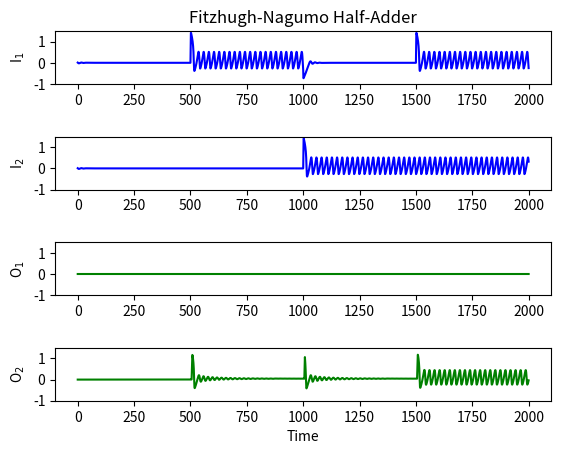

The script that saved this image:
# Program_16b.py: The Fitzhugh-Nagumo Half-Adder.
import numpy as np
import matplotlib.pyplot as plt
from scipy.integrate import odeint
# Input current
def input_1(t): return 1 * (t > 500) - 1 * (t>1000) + 1 * (t > 1500)
def input_2(t): return 1 * (t > 1000)
# Constants
theta = gamma = epsilon = 0.1
tmax, m, c = 2000, -100, 60
t = np.arange(0.0, 2000.0, 0.1)
# Four coupled Fitzhugh-Nagumo equations.
def fn_odes(X, t):
    u1, v1, u2, v2, u3, v3, u4, v4 = X
    du1 = -u1 * (u1 - theta) * (u1 - 1) - v1 + input_1(t)
    dv1 = epsilon * (u1 - gamma * v1)
    du2 = -u2 * (u2 - theta) * (u2 - 1) - v2 + input_2(t)
    dv2 = epsilon * (u2 - gamma * v2)
    du3 = -u3 * ((u3 - theta) * (u3 - 1) - v3 + 
                 0.8 / (1 + np.exp(m*v1 + c))  # Excitation.
                 + 0.8 / (1 + np.exp(m*v2 + c))  # Excitation.
                 - 1.5 / (1 + np.exp(m*v4 + c)))   # Inhibition
    dv3 = epsilon * (u3 - gamma*v3)
    du4 = (-u4 * (u4 - theta) * (u4 - 1) - v4 
           + 0.45 / (1 + np.exp(m*v1 + c))   # Excitation.
           + 0.45 / (1 + np.exp(m*v2 + c)))  # Excitation. 
    dv4 = epsilon * (u4 - gamma * v4)
    return (du1, dv1, du2, dv2, du3, dv3, du4, dv4)
y0 = [0.01, 0.01, 0.01, 0.01, 0, 0, 0, 0]
X = odeint(fn_odes, y0, t, rtol=1e-6)
u1, v1, u2, v2, u3, v3, u4, v4 = X.T  # Unpack columns
plt.subplots_adjust(hspace=1)
plt.figure(1)
plt.subplot(4, 1, 1)
plt.title("Fitzhugh-Nagumo Half-Adder")
plt.plot(t, u1, "b")
plt.ylim(-1, 1.5)
plt.ylabel("I$_1$")
plt.subplot(4, 1, 2)
plt.plot(t, u2, "b")
plt.ylim(-1, 1.5)
plt.ylabel("I$_2$")
plt.subplot(4, 1, 3)
plt.plot(t, u3, "g")
plt.ylim(0, 1)
plt.ylim(-1, 1.5)
plt.ylabel("O$_1$")
plt.subplot(4, 1, 4)
plt.plot(t, u4, "g")
plt.ylim(-1, 1.5)
plt.ylabel("O$_2$")
plt.xlabel("Time")
plt.show()
